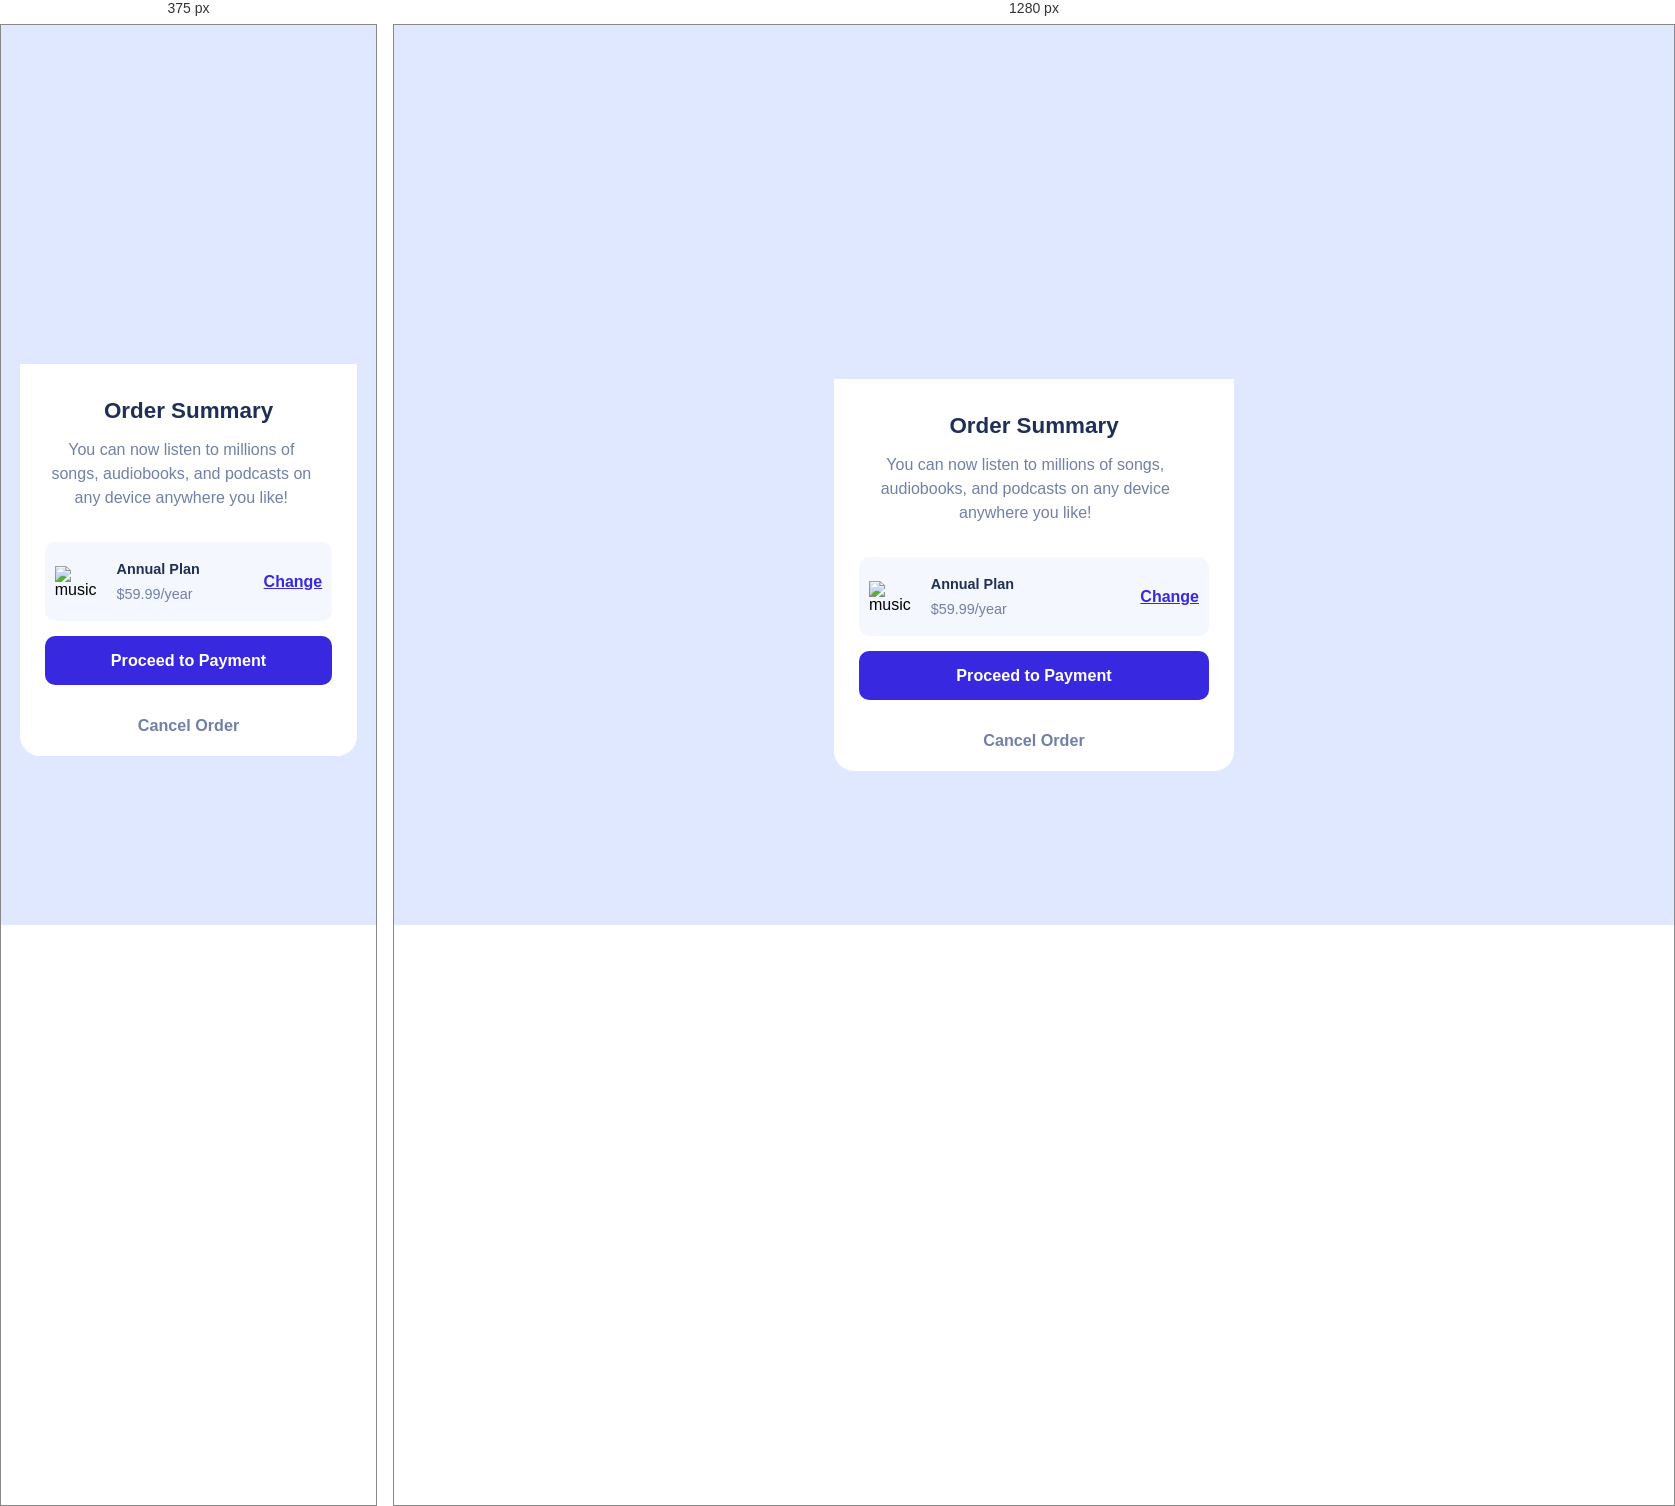
Rendered at 375 px and 1280 px, left to right.

<!-- file: index.html -->
<!DOCTYPE html>
<html lang="en">
  <head>
    <meta charset="UTF-8" />
    <meta name="viewport" content="width=device-width, initial-scale=1.0" />
    <!-- displays site properly based on user's device -->

    <link
      rel="icon"
      type="image/png"
      sizes="32x32"
      href="./images/favicon-32x32.png"
    />

    <link rel="stylesheet" href="styles.css" />

    <link rel="preconnect" href="https://fonts.googleapis.com" />
    <link rel="preconnect" href="https://fonts.gstatic.com" crossorigin />
    <link
      href="https://fonts.googleapis.com/css2?family=Red+Hat+Display:wght@500;700;900&display=swap"
      rel="stylesheet"
    />

    <title>Order summary card</title>
  </head>
  <body>
    <div class="container">
      <div class="image"></div>
      <div class="content">
        <header class="order-summary">Order Summary</header>
        <section class="info">
          You can now listen to millions of songs, audiobooks, and podcasts on
          any device anywhere you like!
        </section>
        <section class="order">
          <img class="order-image" src="images/icon-music.svg" alt="music" />
          <div class="order-desc">
            <div class="order-title order-details">Annual Plan</div>
            <div class="order-price order-details">$59.99/year</div>
          </div>
          <div class="order-change"><u>Change</u></div>
        </section>
        <button class="order-proceed btn">Proceed to Payment</button>
        <button class="order-cancel btn">Cancel Order</button>
      </div>
    </div>
  </body>
</html>


/* @media block from styles.css */
@media (min-width: 400px){
  .image{
    height: 200px;
  }
}